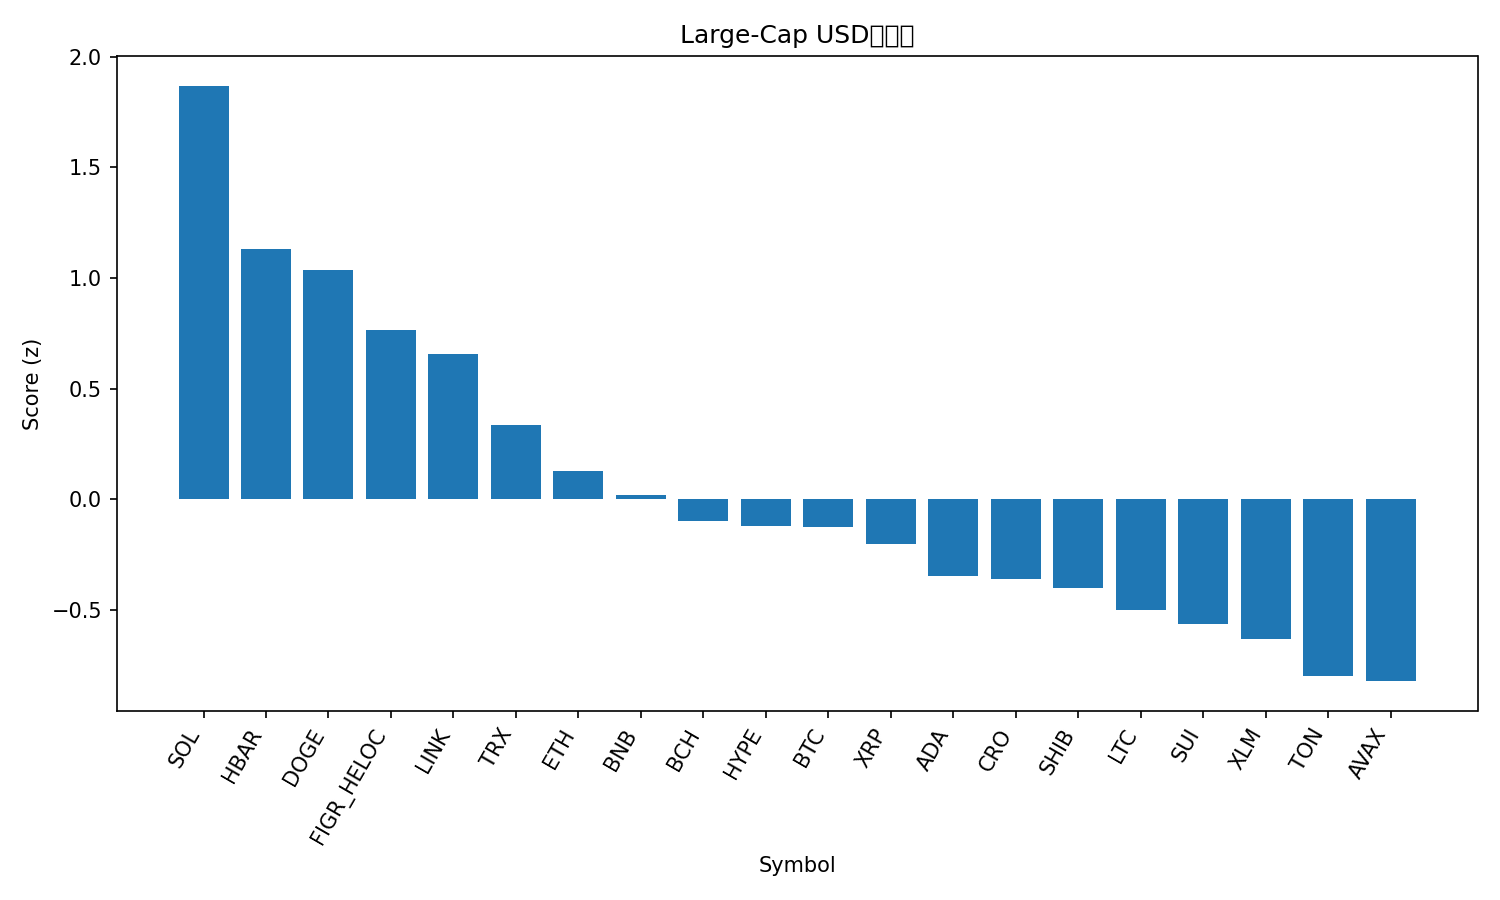

Source data for this figure (header and first rows):
rank, name, symbol, price, pct_1h, pct_24h, pct_7d, pct_1h_vs_btc, pct_24h_vs_btc, pct_7d_vs_btc, market_cap_rank, market_cap, volume_usd, score
1, Solana, SOL, 234.4, 0.5496, 4.553, 15.19, 0.7489, 3.603, 11.65, 5, 127115270568, 11784838131, 1.869
2, Hedera, HBAR, 0.2424, 0.3402, 2.794, 13.02, 0.5395, 1.844, 9.482, 25, 10278690659, 286614142, 1.132
3, Dogecoin, DOGE, 0.2611, -0.1836, 3.743, 21.9, 0.01569, 2.793, 18.36, 8, 39343272131, 4010904277, 1.037
4, Figure Heloc, FIGR_HELOC, 1.036, 0.0, 4.397, 0.2381, 0.1993, 3.447, -3.303, 19, 12829509665, 41642955, 0.7643
5, Chainlink, LINK, 24.62, -0.1569, 3.516, 9.759, 0.04238, 2.566, 6.217, 13, 16693186805, 1232028284, 0.6568
6, TRON, TRX, 0.3485, 0.07533, 1.794, 3.932, 0.2746, 0.8444, 0.3905, 10, 32988804561, 868668007, 0.3374
7, Ethereum, ETH, 4501, -0.317, 2.515, 4.103, -0.1177, 1.566, 0.561, 2, 543560351995, 37262411275, 0.1282
8, BNB, BNB, 903.5, -0.1118, 0.9875, 6.745, 0.08748, 0.0378, 3.203, 6, 125757268062, 1302287083, 0.01883
9, Bitcoin Cash, BCH, 594.3, -0.2911, 2.092, 0.5178, -0.09182, 1.142, -3.024, 23, 11841832243, 677627767, -0.09924
10, Hyperliquid, HYPE, 56.44, -0.6963, 1.087, 23.76, -0.497, 0.1374, 20.22, 15, 15291565869, 930599498, -0.1188
11, Bitcoin, BTC, 115309, -0.1993, 0.9497, 3.541, 0.0, 0.0, 0.0, 1, 2297534979089, 49502894098, -0.1263
12, XRP, XRP, 3.04, -0.364, 1.027, 8.257, -0.1647, 0.07776, 4.715, 3, 181005277622, 5830239577, -0.2003
13, Cardano, ADA, 0.8995, -0.5003, 0.8148, 10.46, -0.301, -0.1349, 6.921, 11, 32806128300, 1829721374, -0.3471
14, Cronos, CRO, 0.2584, 0.1045, -0.4387, -2.925, 0.3038, -1.388, -6.466, 28, 8672225637, 84208872, -0.3605
15, Shiba Inu, SHIB, 1.333e-05, -0.6368, 1.369, 9.468, -0.4375, 0.4193, 5.927, 31, 7851640136, 255934926, -0.3992
16, Litecoin, LTC, 115.7, -0.1588, -0.5527, 3.287, 0.04043, -1.502, -0.2542, 27, 8826720738, 719919106, -0.5009
17, Sui, SUI, 3.65, -0.7051, 0.8684, 10.51, -0.5059, -0.08128, 6.972, 18, 13022525601, 841323002, -0.5632
18, Stellar, XLM, 0.3924, -0.7816, 0.9412, 10.49, -0.5823, -0.008459, 6.947, 20, 12467061183, 334793661, -0.6328
19, Toncoin, TON, 3.18, -0.4525, -0.3209, 2.503, -0.2532, -1.271, -1.038, 29, 8177328954, 176567565, -0.7968
20, Avalanche, AVAX, 28.79, -0.5756, -1.9, 19.36, -0.3764, -2.85, 15.82, 21, 12155425100, 1052805470, -0.8218
21, Polkadot, DOT, 4.21, -0.8247, -0.6446, 11.28, -0.6254, -1.594, 7.743, 34, 6411235797, 275472107, -1.035
